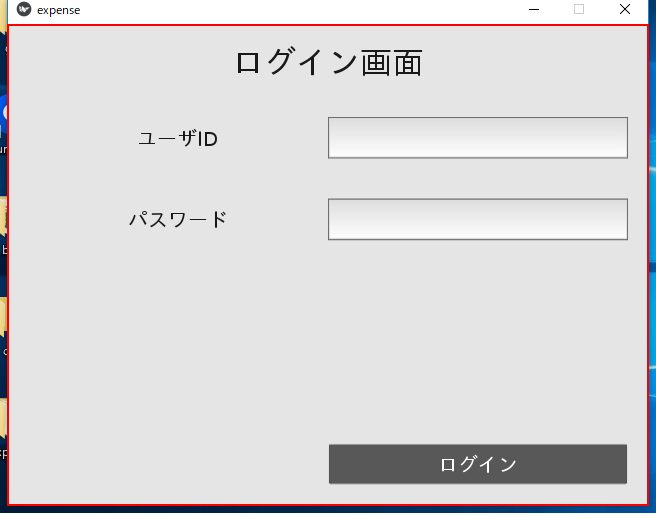
Task: Blank Project
Workflow: flowchart01

Step 1: click on the client 'expense' in window 'expense' (expense.exe)

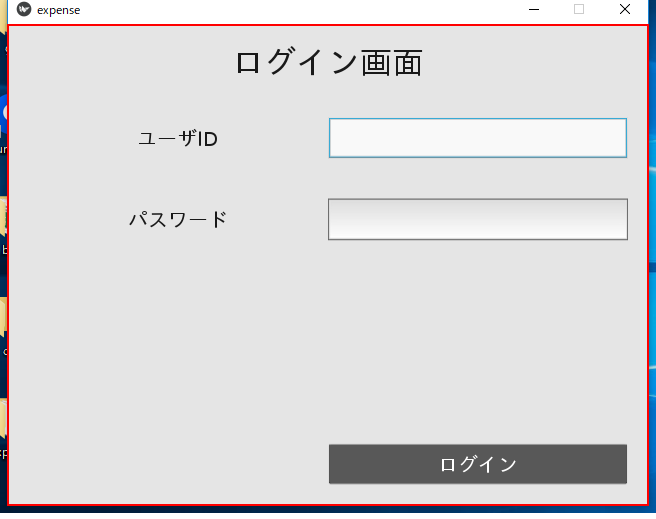
Step 2: type "test" into the client 'expense' in window 'expense' (expense.exe)

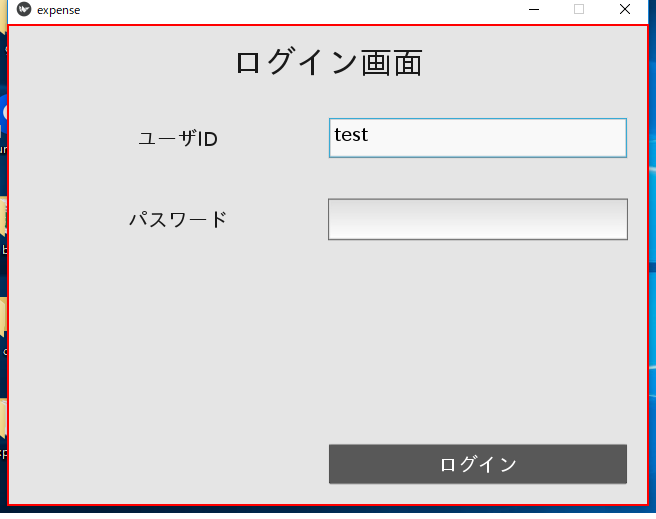
Step 3: click on the client 'expense' in window 'expense' (expense.exe)

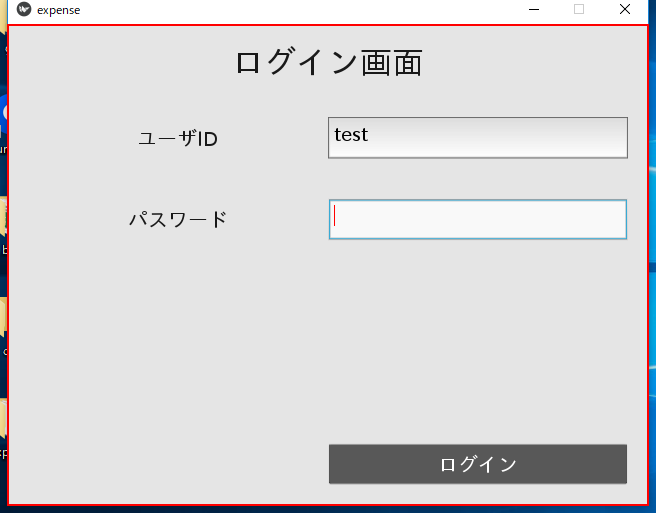
Step 4: type [pass] into the client 'expense' in window 'expense' (expense.exe)

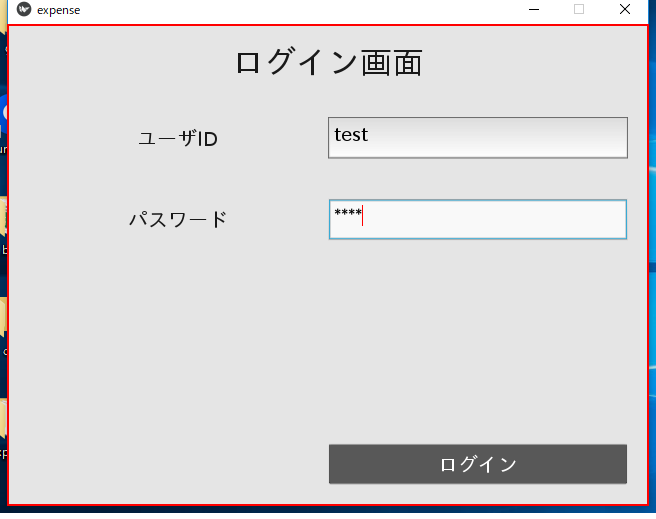
Step 5: click on the client 'expense' in window 'expense' (expense.exe)

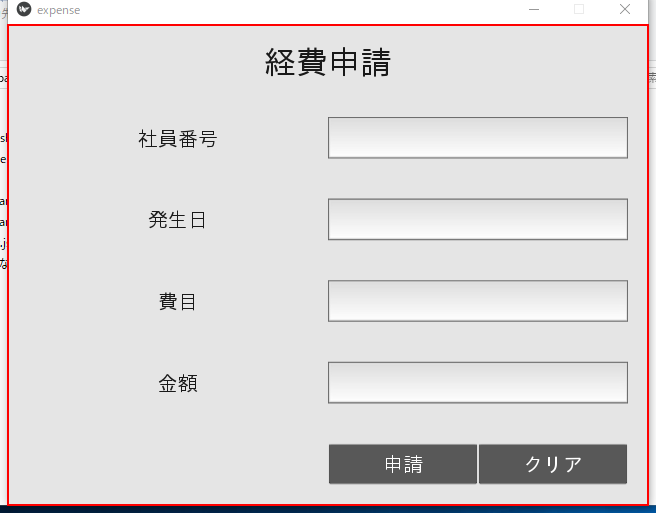
Step 6 [else]: click on the client 'expense' in window 'expense' (expense.exe)

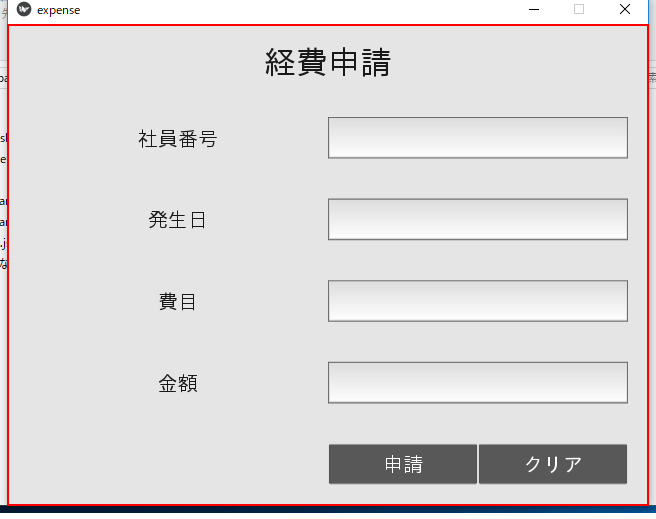
Step 7: type [empNo] into the client 'expense' in window 'expense' (expense.exe)

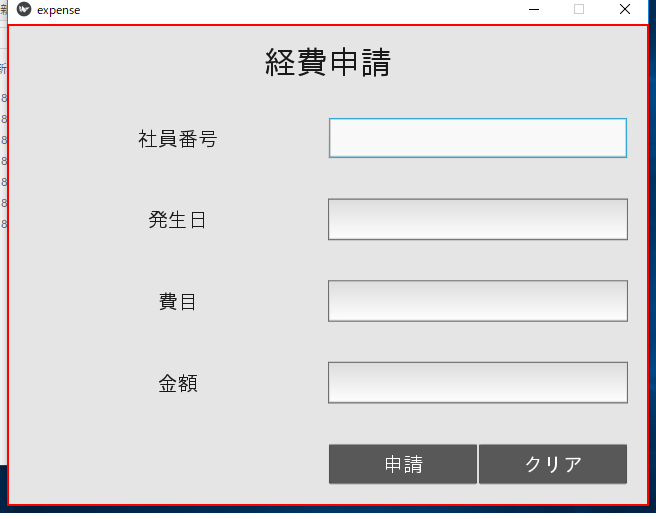
Step 8: click on the client 'expense' in window 'expense' (expense.exe)

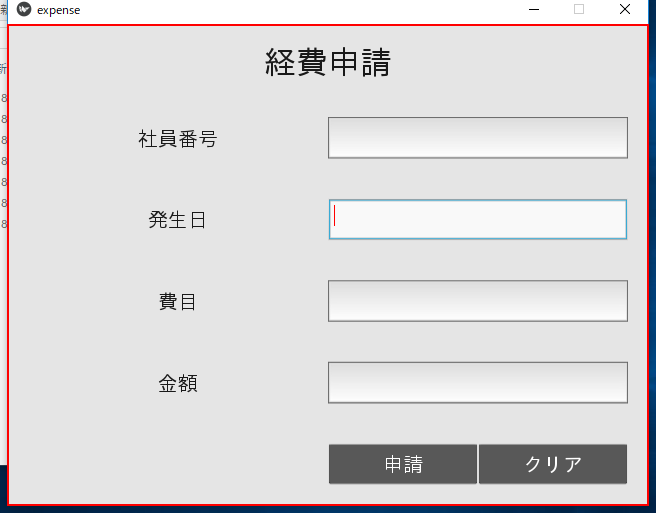
Step 9: type [expDate.ToString.Substring(0,10)] into the client 'expense' in window 'expense' (expense.exe)

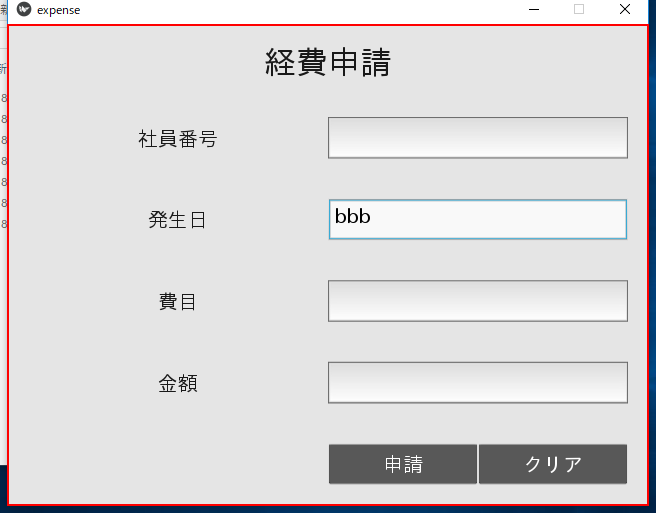
Step 10: click on the client 'expense' in window 'expense' (expense.exe)

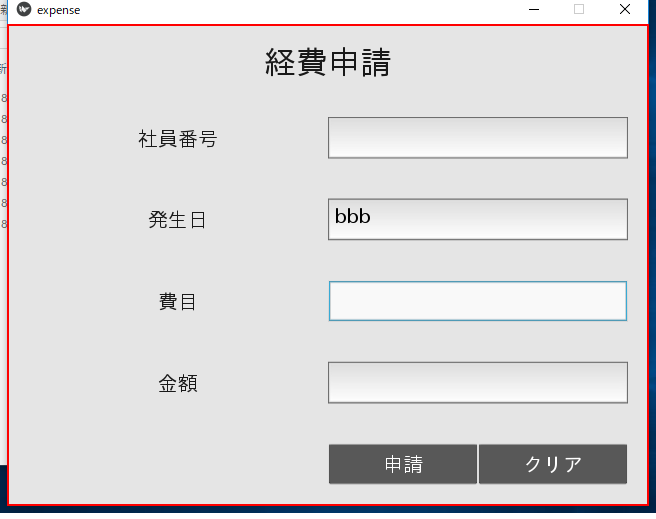
Step 11: type [expItem] into the client 'expense' in window 'expense' (expense.exe)

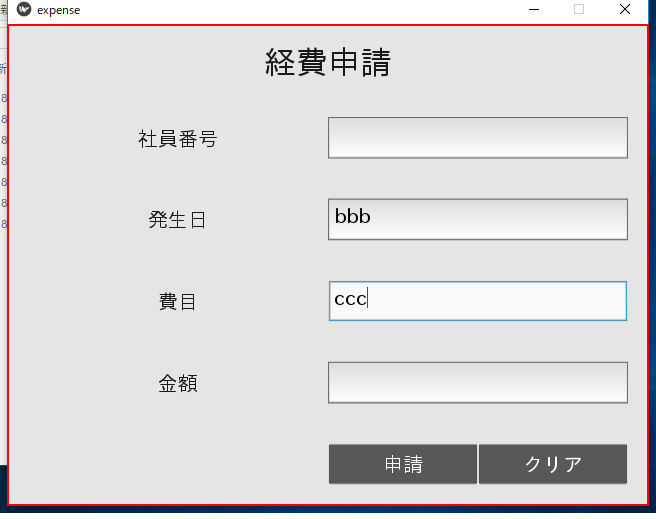
Step 12: click on the client 'expense' in window 'expense' (expense.exe)

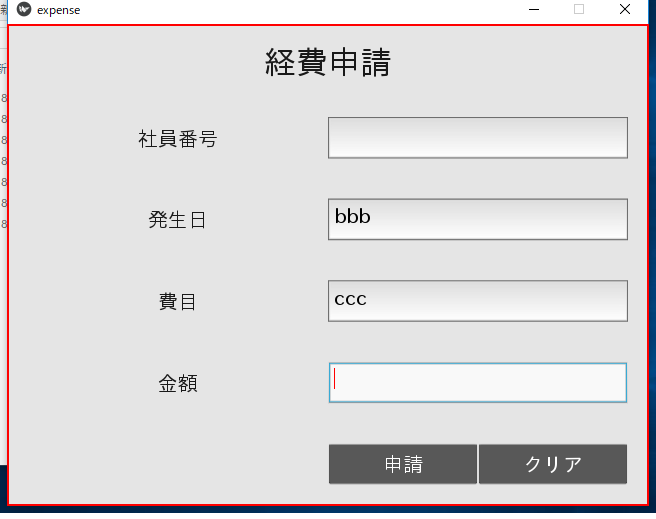
Step 13: type [expAmount] into the client 'expense' in window 'expense' (expense.exe)

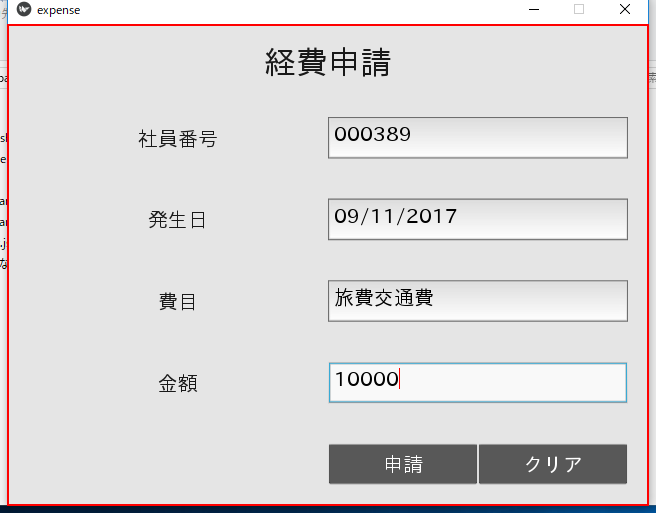
Step 14: click on the client 'expense' in window 'expense' (expense.exe) (repeated 2 times)

Step 16: type [empNo] into the client 'expense' in window 'expense' (expense.exe) (same screen as step 7)

Step 17: click on the client 'expense' in window 'expense' (expense.exe) (same screen as step 8)

Step 18: type [expDate.ToString.Substring(0,10)] into the client 'expense' in window 'expense' (expense.exe) (same screen as step 9)

Step 19: click on the client 'expense' in window 'expense' (expense.exe) (same screen as step 10)

Step 20: type [expItem] into the client 'expense' in window 'expense' (expense.exe) (same screen as step 11)

Step 21: click on the client 'expense' in window 'expense' (expense.exe) (same screen as step 12)

Step 22: type [expAmount] into the client 'expense' in window 'expense' (expense.exe) (same screen as step 13)

Step 23: click on the client 'expense' in window 'expense' (expense.exe) (same screen as step 14)

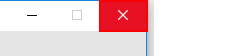
Step 24: click on the push button '閉じる' in window 'expense' (expense.exe)